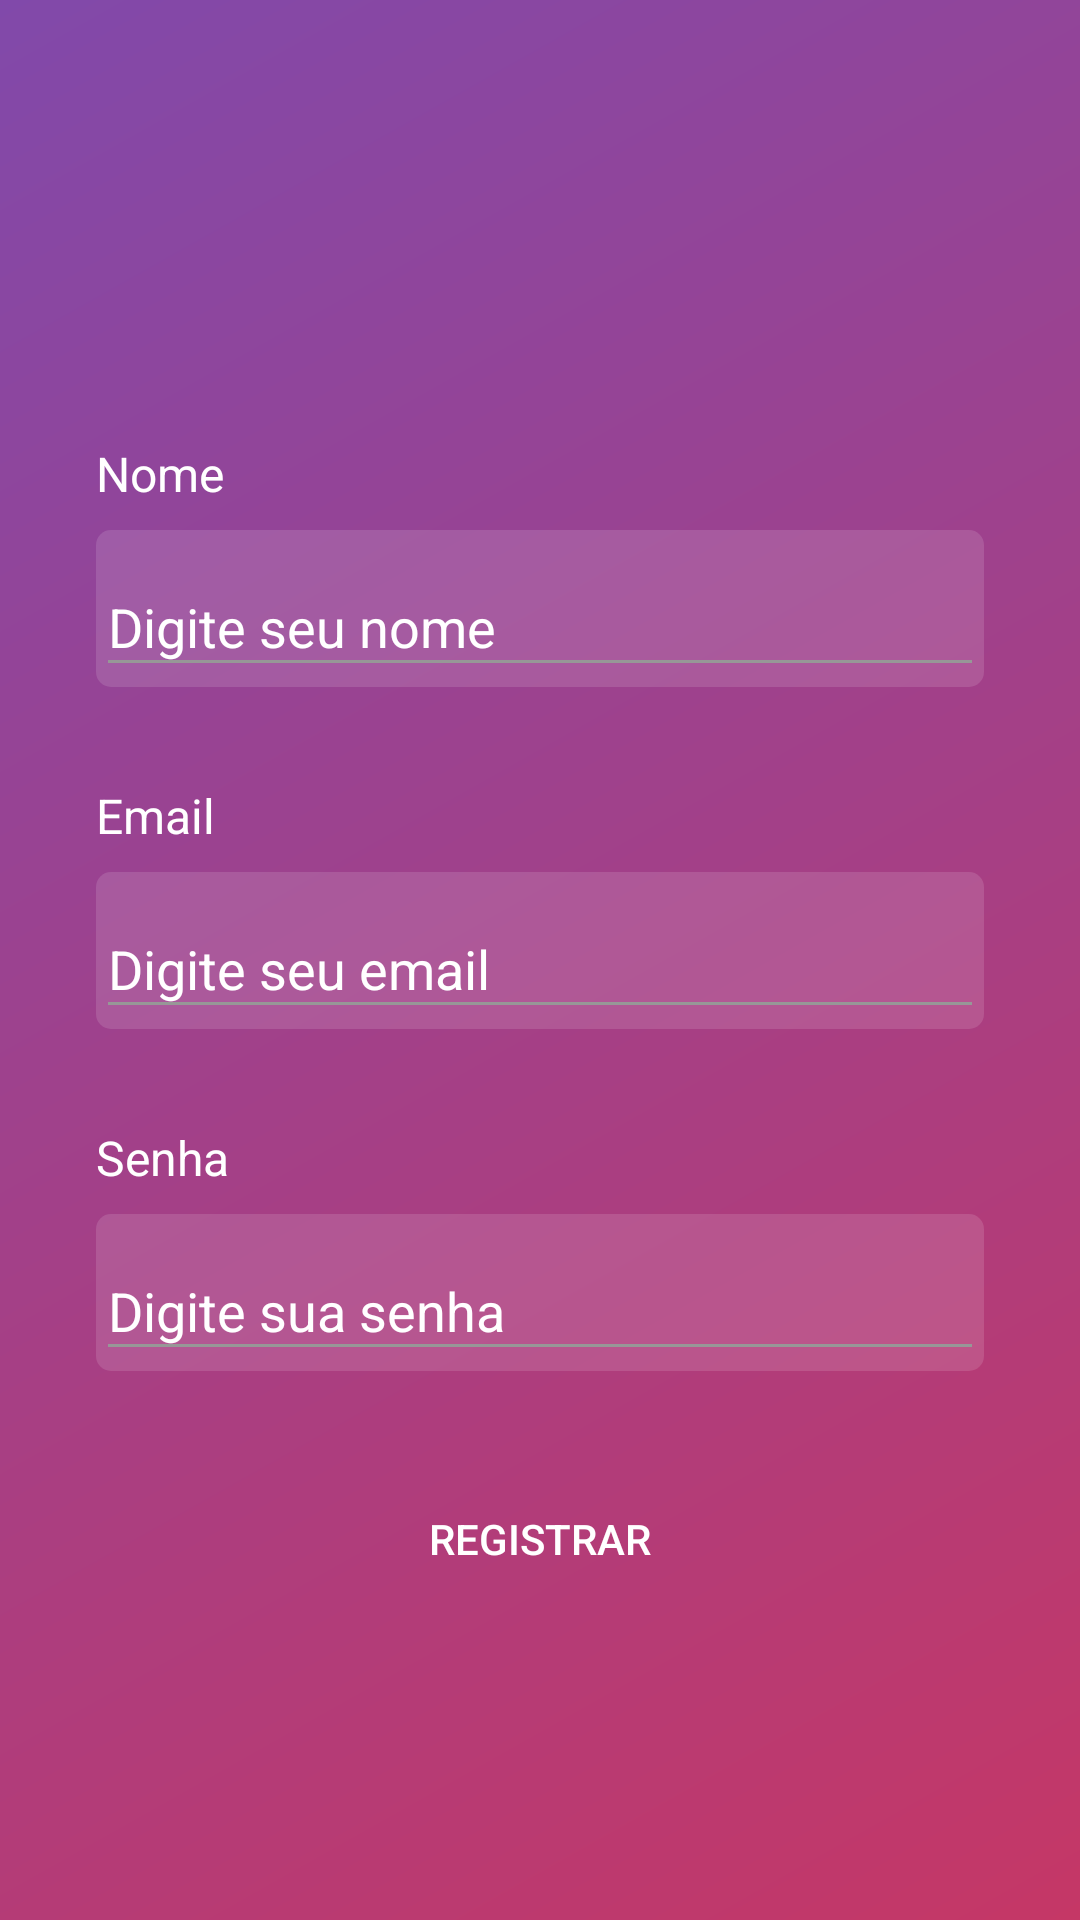

Reconstruct the res/layout file that produces this screen, plus the resources it refers to.
<!-- AndroidManifest.xml: activity theme LoginTheme -->
<!-- res/layout/activity_sign_in.xml -->
<?xml version="1.0" encoding="utf-8"?>
<androidx.constraintlayout.widget.ConstraintLayout xmlns:android="http://schemas.android.com/apk/res/android"
    xmlns:app="http://schemas.android.com/apk/res-auto"
    xmlns:tools="http://schemas.android.com/tools"
    android:layout_width="match_parent"
    android:layout_height="match_parent"
    android:background="@drawable/background_degrade"
    tools:context=".activity.SignInActivity">

    <TextView
        android:id="@+id/textView5"
        android:layout_width="wrap_content"
        android:layout_height="wrap_content"
        android:layout_marginStart="32dp"
        android:layout_marginBottom="8dp"
        android:text="@string/nome_text"
        android:textColor="@color/white"
        android:textSize="16sp"
        app:layout_constraintBottom_toTopOf="@+id/textInputLayout6"
        app:layout_constraintStart_toStartOf="parent"
        app:layout_constraintTop_toBottomOf="@+id/imageView3" />

    <com.google.android.material.textfield.TextInputLayout
        android:id="@+id/textInputLayout6"
        android:layout_width="0dp"
        android:layout_height="wrap_content"
        android:layout_marginStart="32dp"
        android:layout_marginEnd="32dp"
        android:layout_marginBottom="32dp"
        android:background="@drawable/bg_edittext"
        android:textColorHint="@color/white"
        app:hintTextColor="@color/white"
        app:layout_constraintBottom_toTopOf="@+id/textView7"
        app:layout_constraintEnd_toEndOf="parent"
        app:layout_constraintHorizontal_bias="0.5"
        app:layout_constraintStart_toStartOf="parent"
        app:layout_constraintTop_toBottomOf="@+id/textView5">

        <com.google.android.material.textfield.TextInputEditText
            android:id="@+id/textInputNome_signIn"
            android:layout_width="match_parent"
            android:layout_height="wrap_content"
            android:drawablePadding="8dp"
            android:hint="@string/digite_nome"
            android:inputType="text|textPersonName"
            android:textColor="@color/white"
            android:textColorHighlight="@color/dark_gray"
            android:textColorLink="@color/dark_gray"
            app:backgroundTint="@color/dark_gray" />
    </com.google.android.material.textfield.TextInputLayout>

    <TextView
        android:id="@+id/textView7"
        android:layout_width="wrap_content"
        android:layout_height="wrap_content"
        android:layout_marginStart="32dp"
        android:layout_marginBottom="8dp"
        android:text="@string/email_text"
        android:textColor="@color/white"
        android:textSize="16sp"
        app:layout_constraintBottom_toTopOf="@+id/textInputLayout7"
        app:layout_constraintStart_toStartOf="parent"
        app:layout_constraintTop_toBottomOf="@+id/textInputLayout6" />

    <com.google.android.material.textfield.TextInputLayout
        android:id="@+id/textInputLayout7"
        android:layout_width="match_parent"
        android:layout_height="wrap_content"
        android:layout_marginStart="32dp"
        android:layout_marginEnd="32dp"
        android:layout_marginBottom="32dp"
        android:background="@drawable/bg_edittext"
        android:textColorHint="@color/white"
        app:hintTextColor="@color/white"
        app:layout_constraintBottom_toTopOf="@+id/textView8"
        app:layout_constraintEnd_toEndOf="parent"
        app:layout_constraintHorizontal_bias="0.5"
        app:layout_constraintStart_toStartOf="parent"
        app:layout_constraintTop_toBottomOf="@+id/textView7">

        <com.google.android.material.textfield.TextInputEditText
            android:id="@+id/textInputEmail_signIn"
            android:layout_width="match_parent"
            android:layout_height="wrap_content"
            android:drawablePadding="8dp"
            android:hint="@string/digite_email"
            android:inputType="text|textEmailAddress"
            android:textColor="@color/white"
            android:textColorHighlight="@color/dark_gray"
            app:backgroundTint="@color/dark_gray"
            android:textColorLink="@color/dark_gray" />
    </com.google.android.material.textfield.TextInputLayout>

    <TextView
        android:id="@+id/textView8"
        android:layout_width="wrap_content"
        android:layout_height="wrap_content"
        android:layout_marginStart="32dp"
        android:layout_marginBottom="8dp"
        android:text="@string/senha_text"
        android:textColor="@color/white"
        android:textSize="16sp"
        app:layout_constraintBottom_toTopOf="@+id/textInputLayout8"
        app:layout_constraintStart_toStartOf="parent"
        app:layout_constraintTop_toBottomOf="@+id/textInputLayout7" />

    <com.google.android.material.textfield.TextInputLayout
        android:id="@+id/textInputLayout8"
        android:layout_width="match_parent"
        android:layout_height="wrap_content"
        android:layout_marginStart="32dp"
        android:layout_marginEnd="32dp"
        android:layout_marginBottom="32dp"
        android:background="@drawable/bg_edittext"
        android:textColorHint="@color/white"
        app:hintTextColor="@color/white"
        app:layout_constraintBottom_toTopOf="@+id/buttonRegistrar_signIn"
        app:layout_constraintEnd_toEndOf="parent"
        app:layout_constraintHorizontal_bias="0.5"
        app:layout_constraintStart_toStartOf="parent"
        app:layout_constraintTop_toBottomOf="@+id/textView8">

        <com.google.android.material.textfield.TextInputEditText
            android:id="@+id/textInputSenha_signIn"
            android:layout_width="match_parent"
            android:layout_height="wrap_content"
            app:backgroundTint="@color/dark_gray"
            android:drawablePadding="8dp"
            android:hint="@string/digite_senha"
            android:inputType="text|textPassword"
            android:textColor="@color/white"
            android:textColorHighlight="@color/dark_gray"
            android:textColorLink="@color/dark_gray" />
    </com.google.android.material.textfield.TextInputLayout>

    <Button
        android:id="@+id/buttonRegistrar_signIn"
        android:layout_width="347dp"
        android:layout_height="wrap_content"
        android:layout_marginBottom="32dp"
        android:background="@drawable/bg_button"
        android:text="@string/registrar_signinscreen"
        android:textColor="@color/white"
        app:layout_constraintBottom_toTopOf="@+id/progressSignIn"
        app:layout_constraintEnd_toEndOf="parent"
        app:layout_constraintHorizontal_bias="0.5"
        app:layout_constraintStart_toStartOf="parent"
        app:layout_constraintTop_toBottomOf="@+id/textInputLayout8" />

    <ImageView
        android:id="@+id/imageView3"
        android:layout_width="200dp"
        android:layout_height="60dp"
        android:layout_marginBottom="16dp"
        app:layout_constraintBottom_toTopOf="@+id/textView5"
        app:layout_constraintEnd_toEndOf="parent"
        app:layout_constraintHorizontal_bias="0.5"
        app:layout_constraintStart_toStartOf="parent"
        app:layout_constraintTop_toTopOf="parent"
        app:layout_constraintVertical_chainStyle="packed"
        app:srcCompat="@drawable/logo" />

    <ProgressBar
        android:id="@+id/progressSignIn"
        style="?android:attr/progressBarStyle"
        android:layout_width="wrap_content"
        android:layout_height="wrap_content"
        android:indeterminateTint="#F50072"
        android:visibility="gone"
        app:layout_constraintBottom_toBottomOf="parent"
        app:layout_constraintEnd_toEndOf="parent"
        app:layout_constraintHorizontal_bias="0.5"
        app:layout_constraintStart_toStartOf="parent"
        app:layout_constraintTop_toBottomOf="@+id/buttonRegistrar_signIn" />

</androidx.constraintlayout.widget.ConstraintLayout>
<!-- resources referenced by this layout -->
<resources>
  <color name="dark_gray">#979797</color>
  <color name="white">#FFFFFFFF</color>
  <!-- drawable background_degrade (drawable) -->
  <?xml version="1.0" encoding="utf-8"?>
  <shape xmlns:android="http://schemas.android.com/apk/res/android"
      android:shape="rectangle">
      <gradient
          android:startColor="#c53766"
          android:endColor="#8149aa"
          android:angle="135">
      </gradient>
  </shape>
  <!-- drawable bg_edittext (drawable) -->
  <?xml version="1.0" encoding="utf-8"?>
  <shape xmlns:android="http://schemas.android.com/apk/res/android"
      android:shape="rectangle">
      <solid android:color="#20FFFFFF"></solid>
      <corners android:radius="5dp"></corners>
  
  </shape>
  <string name="digite_email">Digite seu email</string>
  <string name="digite_nome">Digite seu nome</string>
  <string name="digite_senha">Digite sua senha</string>
  <string name="email_text">Email</string>
  <string name="nome_text">Nome</string>
  <string name="registrar_signinscreen">Registrar</string>
  <string name="senha_text">Senha</string>
  <style name="LoginTheme" parent="Theme.AppCompat.Light.NoActionBar">
          <item name="colorPrimary">@color/colorPrimary</item>
          <item name="colorPrimaryDark">@color/colorPrimaryDark</item>
          <item name="colorAccent">@color/colorAccent</item>
          <item name="android:colorBackground">@color/light_gray</item>
      </style>
  <color name="colorPrimary">@color/white</color>
  <color name="colorPrimaryDark">#462759</color>
  <color name="colorAccent">#A03D89</color>
  <color name="light_gray">#F4F4F4</color>
</resources>
